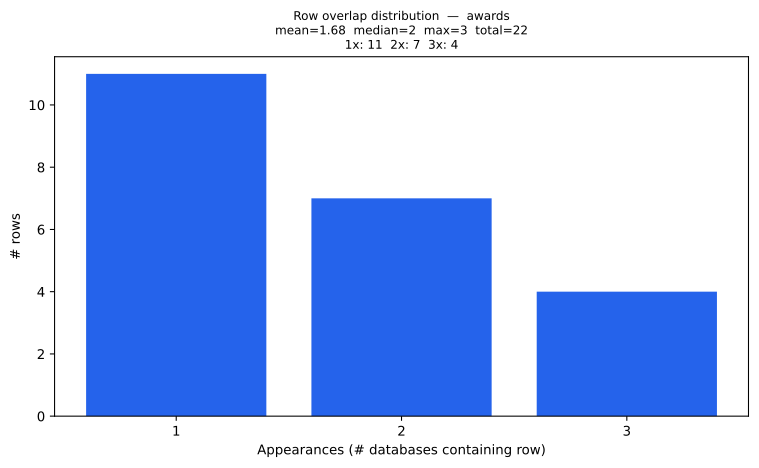

The data file committed next to this chart (first rows):
overlap_count, rows
1, 11
2, 7
3, 4
